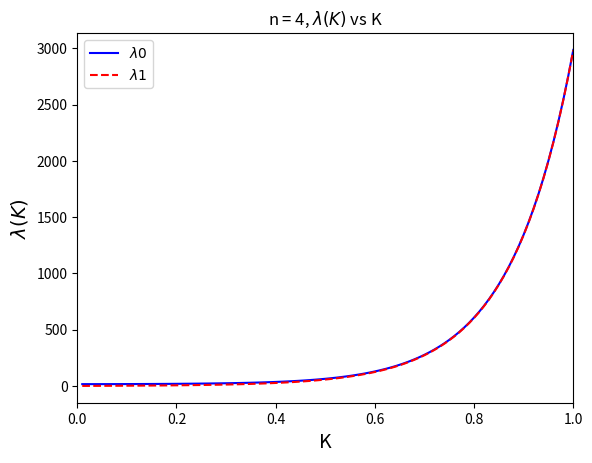

Python code for this plot:
import os
import math
import pandas as pd 
import numpy as np
import matplotlib.pyplot as plt 
from scipy.optimize import curve_fit

def coth(x): #python didnt support coth
    return math.cosh(x) / math.sinh(x)
def gamma2(l,K): #gamma value for n = 2
    return math.acosh(math.cosh(2*K)*coth(2*K)-math.cos(l*math.pi/2))
def gamma4(l,K): #gamma value for n = 4
    return math.acosh(math.cosh(2*K)*coth(2*K)-math.cos(l*math.pi/4))

n = 4 
gamma_0 = []
gamma_1 = []
gamma_2 = []
gamma_3 = []
gamma_4 = []
gamma_5 = []
gamma_6 = []
gamma_7 = []
Lambda0_n2 = []
Lambda1_n2 = []
Lambda0_n4 = []
Lambda1_n4 = []
corr = []

# 100 linearly spaced numbers
K = np.linspace(0.01,1,100)



# the function  
if(n == 4):
    for i in range(len(K)):
        print(i)
        gamma_0.append(2*K[i]+math.log(math.tanh(K[i])))
        gamma_1.append(gamma4(1,K[i]))
        gamma_2.append(gamma4(2,K[i]))
        gamma_3.append(gamma4(3,K[i]))
        gamma_4.append(gamma4(4,K[i]))
        gamma_5.append(gamma4(5,K[i]))
        gamma_6.append(gamma4(6,K[i]))
        gamma_7.append(gamma4(7,K[i]))
        c = (2*math.sinh(2*K[i]))
        Lambda0_n4.append(math.pow(c,n/2)*math.exp(0.5*(gamma_1[i]+gamma_3[i]+gamma_5[i]+gamma_7[i])))
        Lambda1_n4.append(math.pow(c,n/2)*math.exp(0.5*(gamma_0[i]+gamma_2[i]+gamma_4[i]+gamma_6[i])))
if(n == 2):
    for i in range(len(K)):
        gamma_0.append(2*K[i]+math.log(math.tanh(K[i])))
        gamma_1.append(gamma2(1,K[i]))
        gamma_2.append(gamma2(2,K[i]))
        gamma_3.append(gamma2(3,K[i]))
        c = (2*math.sinh(2*K[i]))
        Lambda0_n2.append(math.pow(c,n/2)*math.exp(0.5*(gamma_1[i]+gamma_3[i])))
        Lambda1_n2.append(math.pow(c,n/2)*math.exp(0.5*(gamma_0[i]+gamma_2[i])))

# plot the function 
if(n == 2): 
    plt.plot(K, Lambda0_n2, "b-", label = '$\lambda0$')
    plt.plot(K, Lambda1_n2, "r--", label = '$\lambda1$')
if(n == 4):
    plt.plot(K, Lambda0_n4, "b-", label = '$\lambda0$')
    plt.plot(K, Lambda1_n4, "r--", label = '$\lambda1$')
plt.xlabel('K', fontsize=14)
plt.ylabel(r'$\lambda(K)$', fontsize=14)
plt.xlim(0,1)
#plt.ylim(0.001, 1)
#plt.xscale('log')
#plt.yscale('log')
plt.title(r'n = %d, $\lambda(K)$ vs K' %(n), fontsize=12)
plt.legend(loc = 'best')
plt.savefig('SMHW5.pdf', format='pdf', dpi=4000)
plt.show()